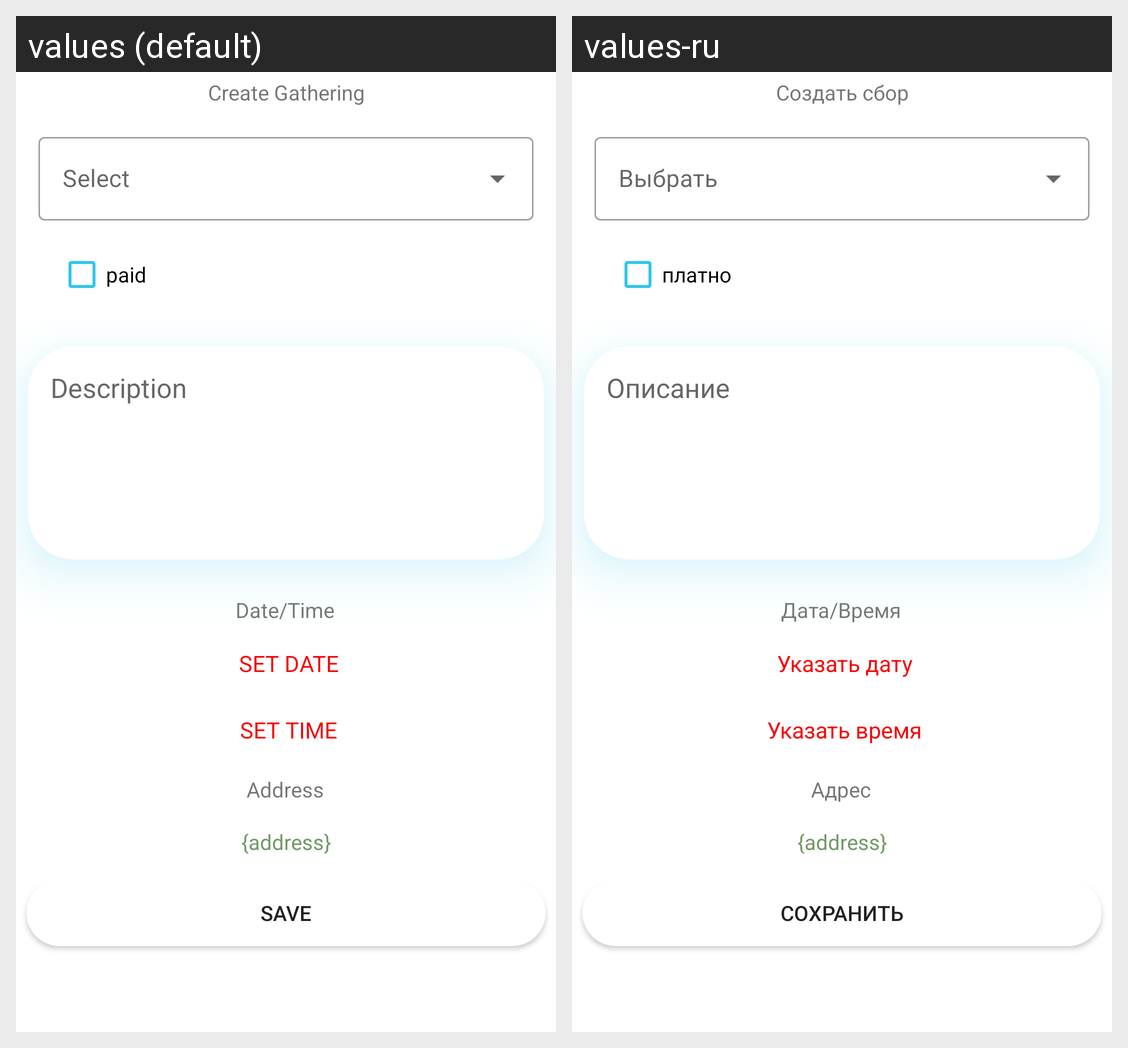

Locale-by-locale string values for the Android screen shown in this grid:
Android screen res/layout/fragment_create_gathering.xml rendered under 2 locales, left to right: values (default), values-ru. Device: Nexus 5 (rendered at 1080×1920; each locale shown at half size, 540×960, under a caption strip naming it); theme Theme.TeamSport.
Strings drawn on this screen, with the default value and each locale's value (text and hints the layout hard-codes, and strings that could not be matched under every locale, appear in the picture but are not listed):

create_gathering
  values: Create Gathering
  values-ru: Создать сбор

paid_text
  values: paid
  values-ru: платно

description
  values: Description
  values-ru: Описание

timeAndDate_textView
  values: Date/Time
  values-ru: Дата/Время

set_time
  values: SET TIME
  values-ru: Указать время

set_date
  values: SET DATE
  values-ru: Указать дату

address_textView
  values: Address
  values-ru: Адрес

save_date
  values: save
  values-ru: сохранить
